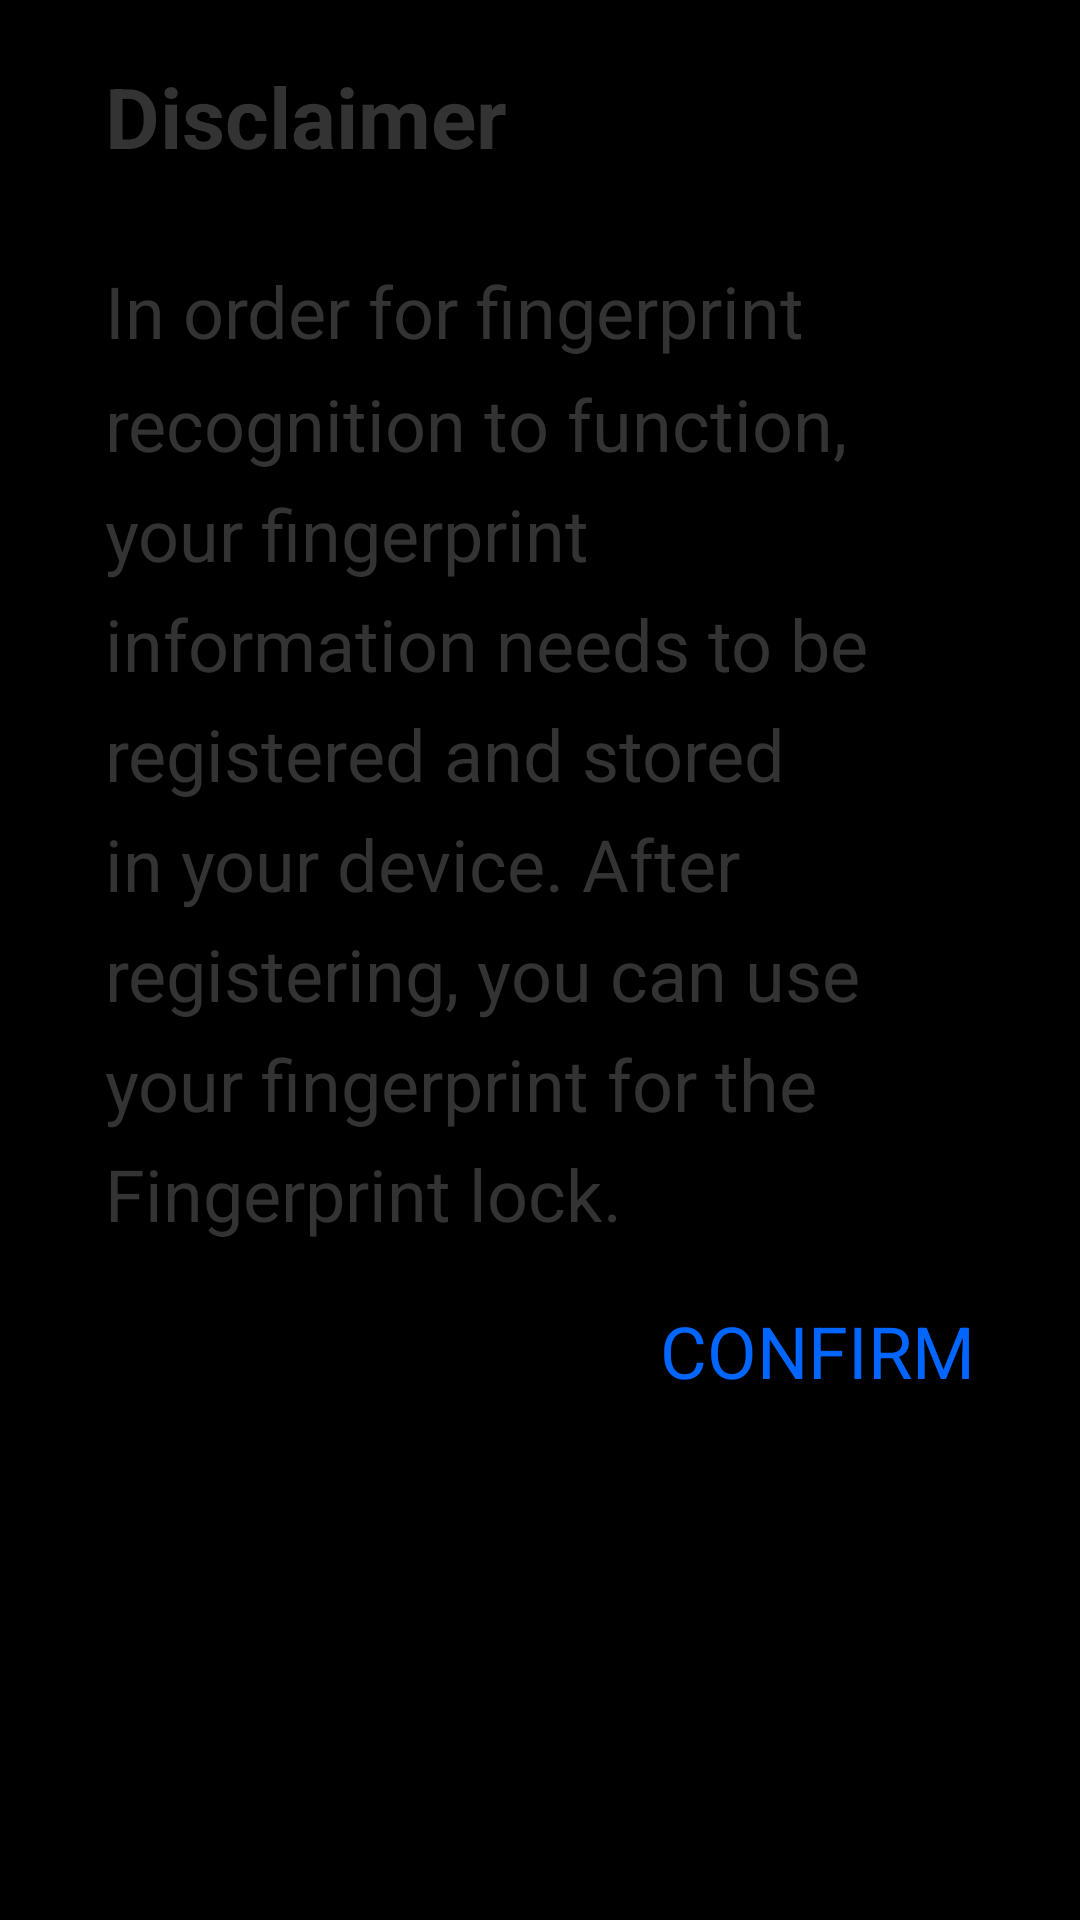

Produce the Android XML layout that renders to this screen, including the resource entries it uses.
<!-- AndroidManifest.xml: application theme AppTheme -->
<!-- res/layout/fragment.xml -->
<?xml version="1.0" encoding="utf-8"?>

<RelativeLayout xmlns:android="http://schemas.android.com/apk/res/android"
    android:layout_width="wrap_content"
    android:layout_height="wrap_content"
    android:paddingRight="15dp"
   	android:paddingLeft="15dp"
    android:background="@drawable/btn_style_two_normal" >

     <TextView
        android:id="@+id/fragment_title"
        android:layout_width="wrap_content"
        android:layout_height="wrap_content"
        android:paddingLeft="20dp"
        android:paddingRight="20dp"
        android:paddingTop="20dp"
    	android:layout_marginBottom="30dp"
        android:gravity="center_vertical"
        android:text="@string/fragment_title"
        android:textColor="#333"
        android:textSize="28sp"
        android:textStyle="bold" />
     
    <TextView
        android:id="@+id/fragment_message"
        android:layout_width="wrap_content"
        android:layout_height="wrap_content"
        android:layout_below="@+id/fragment_title"
        android:paddingLeft="20dp"
        android:paddingRight="20dp"      
    	android:layout_marginBottom="20dp"
        android:gravity="center_vertical"
        android:textColor="#333"
        android:textSize="24sp"
        android:lineSpacingMultiplier="1.3"
        android:text="@string/fragment_message" />
    
    <TextView
        android:id="@+id/fragment_confirm"
        android:layout_width="wrap_content"
        android:layout_height="wrap_content"
        android:layout_below="@+id/fragment_message"
        android:paddingRight="20dp"
        android:paddingBottom="20dp"
        android:layout_alignParentEnd="true"
        android:layout_alignParentRight="true"
        android:textSize="24sp"
        android:text="@string/fragment_confirm"
        android:textColor="#0066FF" /> 

</RelativeLayout>
<!-- resources referenced by this layout -->
<resources>
  <string name="fragment_confirm">CONFIRM</string>
  <string name="fragment_message">In order for fingerprint recognition to function, your fingerprint information needs to be registered and stored in your device. After registering, you can use your fingerprint for the Fingerprint lock.  </string>
  <string name="fragment_title">Disclaimer</string>
  <style name="AppTheme" parent="@style/AppBaseTheme" />
  <style name="AppBaseTheme" parent="@android:style/Theme.Holo" />
</resources>
